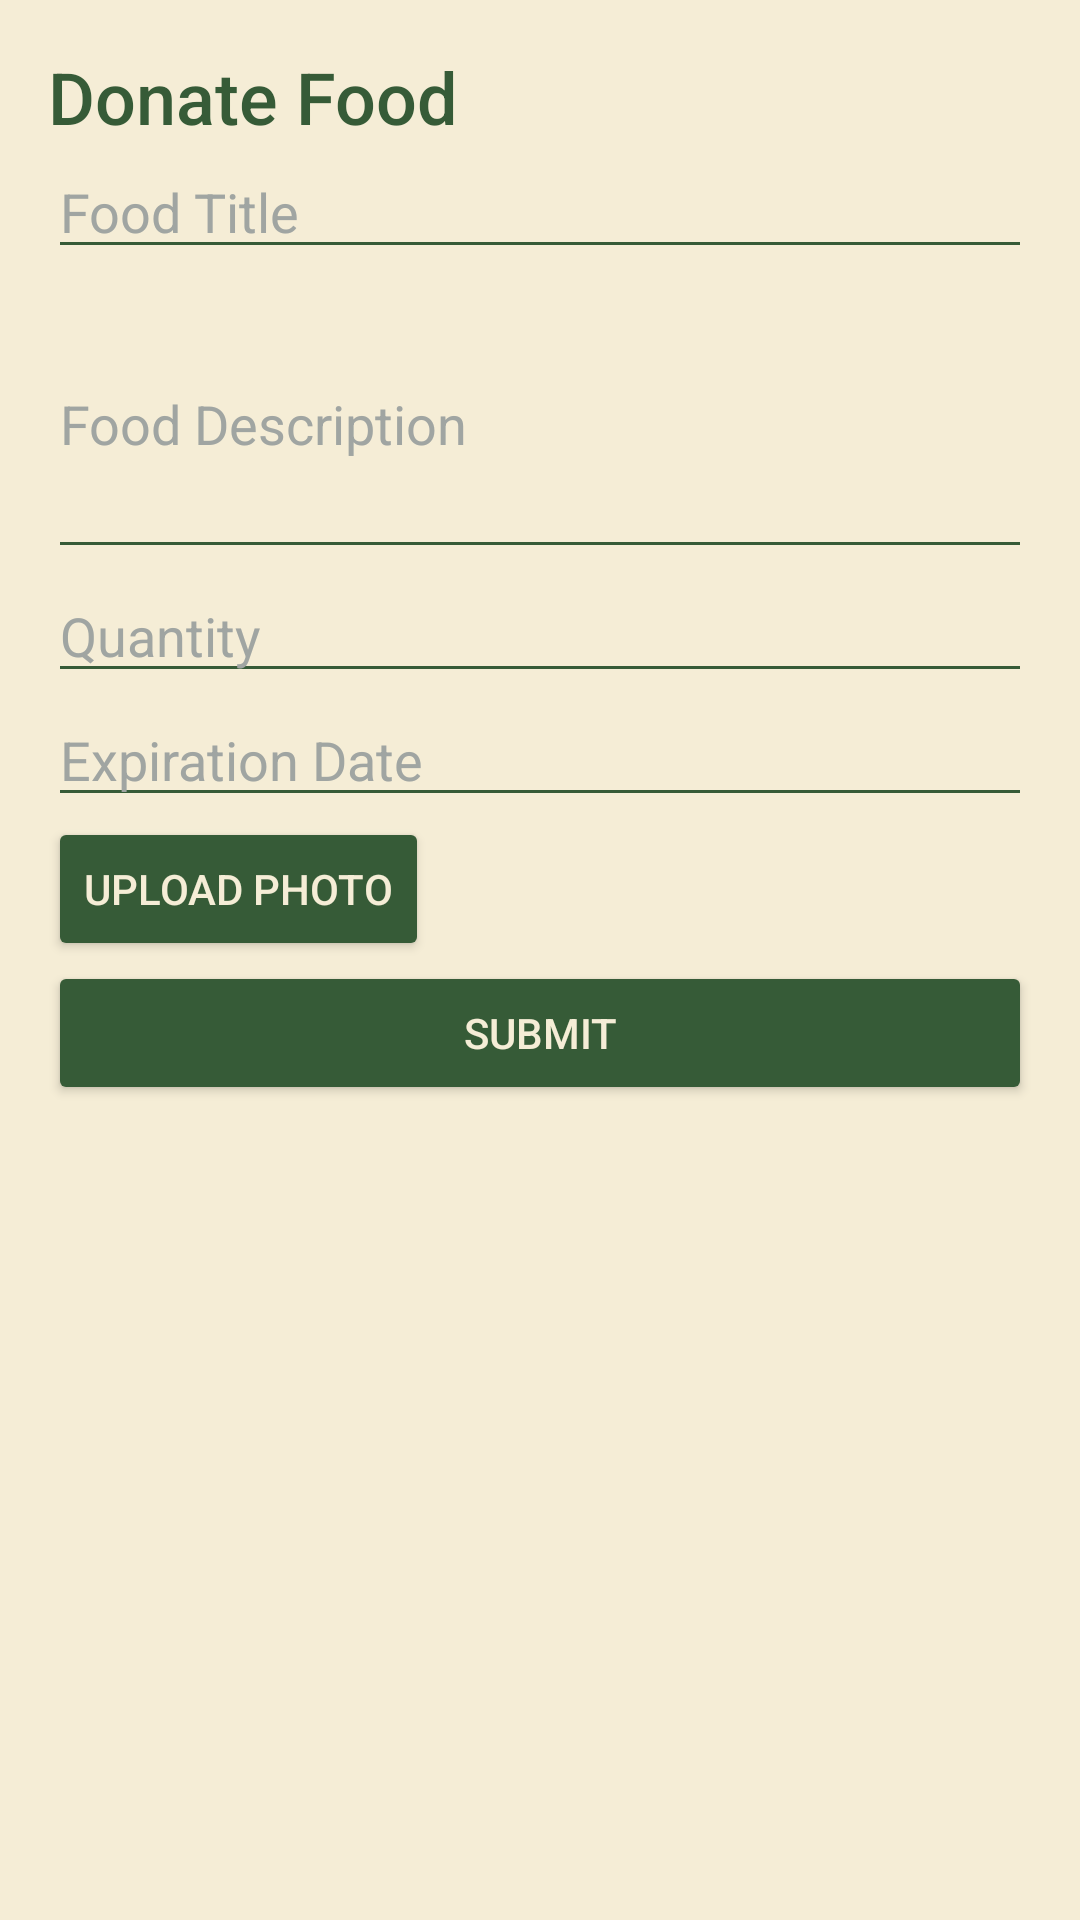

Here is an Android app screen rendered from its layout file. Give the layout XML and the strings, colors and styles it references.
<!-- AndroidManifest.xml: application theme Theme.Hbgvhvj -->
<!-- res/layout/activity_donate_food.xml -->
<LinearLayout xmlns:android="http://schemas.android.com/apk/res/android"
    android:layout_width="match_parent"
    android:layout_height="match_parent"
    android:orientation="vertical"
    android:background="#F5EDD6"
    android:padding="16dp">

    <TextView
        android:id="@+id/title_donate_food"
        android:layout_width="wrap_content"
        android:layout_height="wrap_content"
        android:text="Donate Food"
        android:textSize="24sp"
        android:textColor="#365B37"
        android:fontFamily="sans-serif-medium" />

    <EditText
        android:id="@+id/food_title"
        android:layout_width="match_parent"
        android:layout_height="wrap_content"
        android:hint="Food Title"
        android:backgroundTint="#365B37"
        android:textColor="#365B37"
        android:textColorHint="#A0A5A2" />

    <EditText
        android:id="@+id/food_description"
        android:layout_width="match_parent"
        android:layout_height="wrap_content"
        android:hint="Food Description"
        android:backgroundTint="#365B37"
        android:textColor="#365B37"
        android:textColorHint="#A0A5A2"
        android:inputType="textMultiLine"
        android:minHeight="100dp" />

    <EditText
        android:id="@+id/food_quantity"
        android:layout_width="match_parent"
        android:layout_height="wrap_content"
        android:hint="Quantity"
        android:backgroundTint="#365B37"
        android:textColor="#365B37"
        android:textColorHint="#A0A5A2"
        android:inputType="number" />

    <EditText
        android:id="@+id/food_expiration_date"
        android:layout_width="match_parent"
        android:layout_height="wrap_content"
        android:hint="Expiration Date"
        android:backgroundTint="#365B37"
        android:textColor="#365B37"
        android:textColorHint="#A0A5A2"
        android:inputType="date" />

    <Button
        android:id="@+id/upload_photo"
        android:layout_width="wrap_content"
        android:layout_height="wrap_content"
        android:text="Upload Photo"
        android:backgroundTint="#365B37"
        android:textColor="#F5EDD6"
        android:drawableStart="@drawable/ic_photo" />

    <Button
        android:id="@+id/submit_donation"
        android:layout_width="match_parent"
        android:layout_height="wrap_content"
        android:text="Submit"
        android:backgroundTint="#365B37"
        android:textColor="#F5EDD6" />
</LinearLayout>
<!-- resources referenced by this layout -->
<resources>
  <style name="Theme.Hbgvhvj" parent="Theme.MaterialComponents.DayNight.DarkActionBar">
          
          <item name="colorPrimary">@color/purple_500</item>
          <item name="colorPrimaryVariant">@color/purple_700</item>
          <item name="colorOnPrimary">@color/white</item>
          
          <item name="colorSecondary">@color/teal_200</item>
          <item name="colorSecondaryVariant">@color/teal_700</item>
          <item name="colorOnSecondary">@color/black</item>
          
          <item name="android:statusBarColor">?attr/colorPrimaryVariant</item>
          
      </style>
  <!-- not gathered from this repository: default colours our renderer supplied (Android Studio template values) -->
  <color name="purple_500">#FF6200EE</color>
  <color name="purple_700">#FF3700B3</color>
  <color name="teal_200">#FF03DAC5</color>
  <color name="teal_700">#FF018786</color>
  <color name="black">#FF000000</color>
  <color name="white">#FFFFFFFF</color>
</resources>
